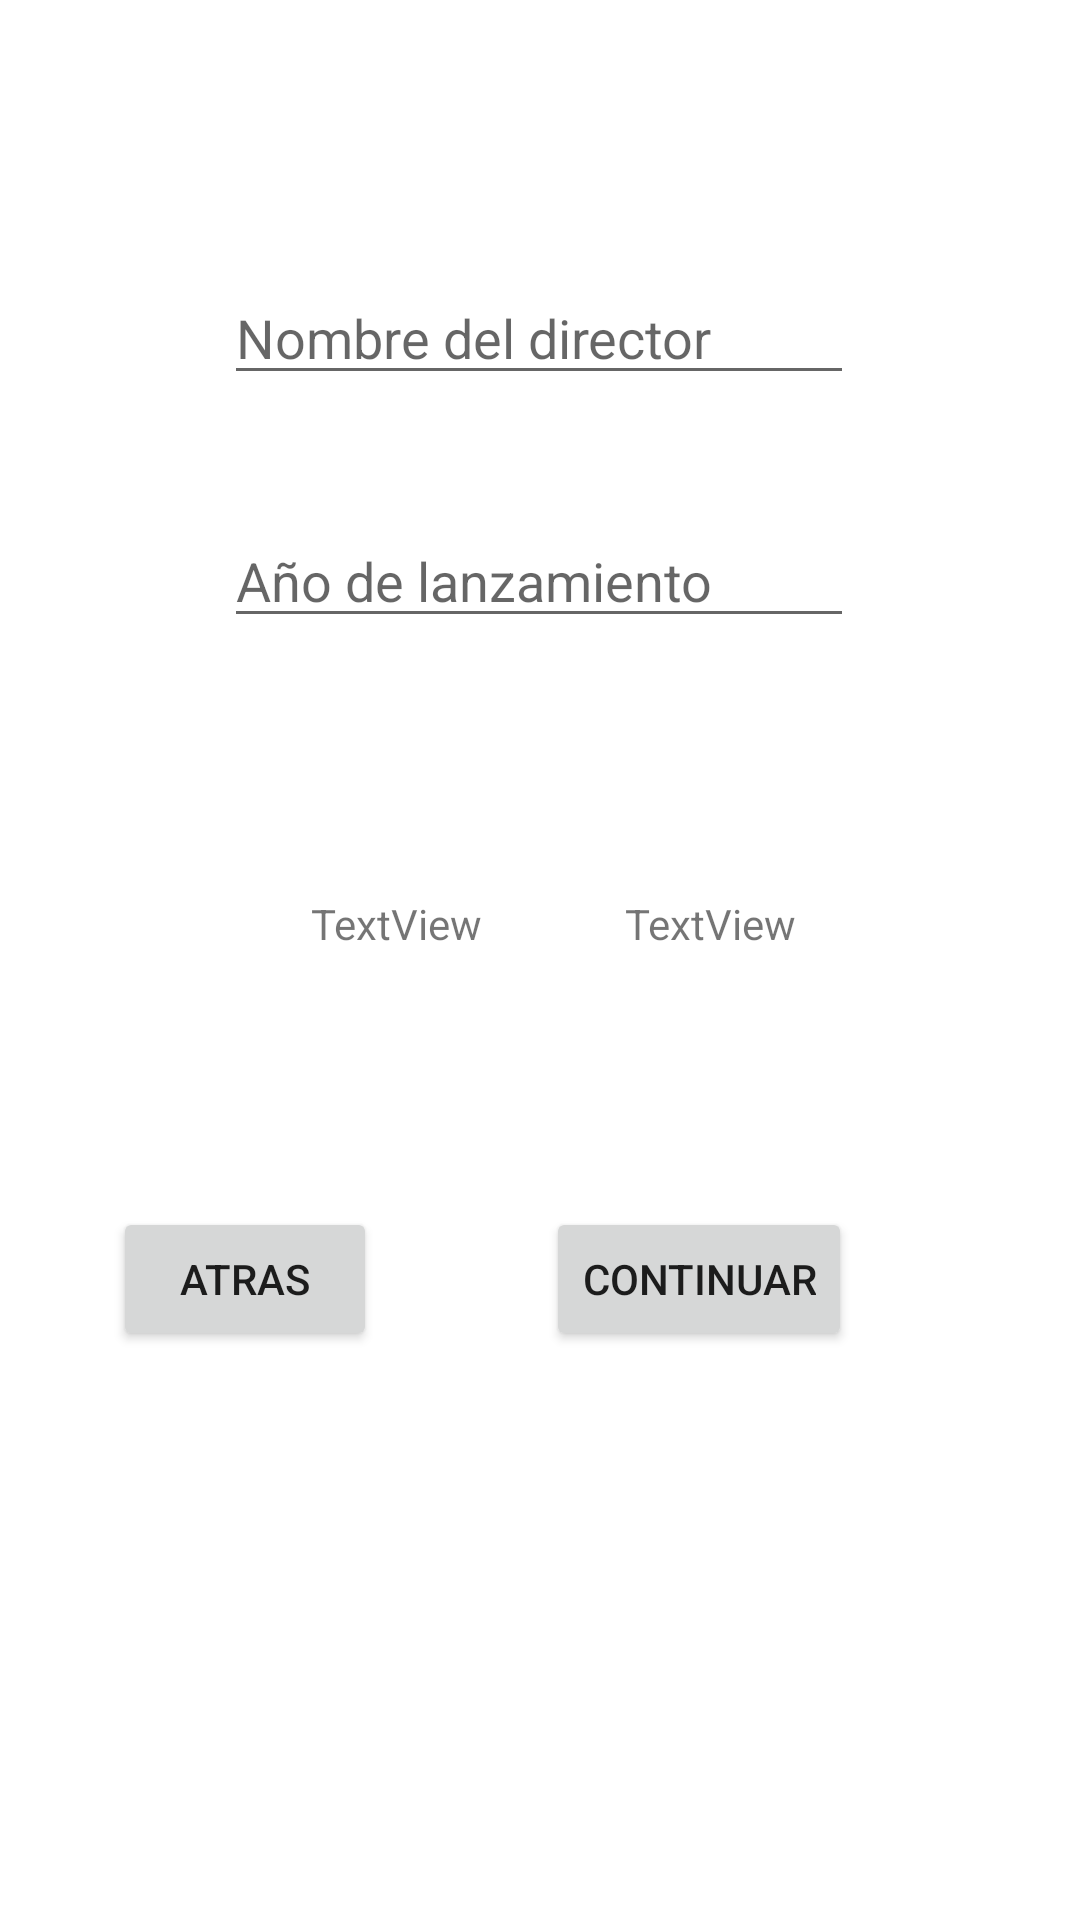

Android layout source for this screen:
<!-- AndroidManifest.xml: application theme Theme.ExamenMulSegundaEval -->
<!-- res/layout/activity_movie_details.xml -->
<?xml version="1.0" encoding="utf-8"?>
<androidx.constraintlayout.widget.ConstraintLayout xmlns:android="http://schemas.android.com/apk/res/android"
    xmlns:app="http://schemas.android.com/apk/res-auto"
    xmlns:tools="http://schemas.android.com/tools"
    android:layout_width="match_parent"
    android:layout_height="match_parent"
    tools:context=".MovieDetailsActivity">

    <EditText
        android:id="@+id/nomDir"
        android:layout_width="wrap_content"
        android:layout_height="wrap_content"
        android:ems="10"
        android:hint="Nombre del director"
        android:inputType="textPersonName"
        app:layout_constraintBottom_toBottomOf="parent"
        app:layout_constraintEnd_toEndOf="parent"
        app:layout_constraintHorizontal_bias="0.497"
        app:layout_constraintStart_toStartOf="parent"
        app:layout_constraintTop_toTopOf="parent"
        app:layout_constraintVertical_bias="0.151" />

    <EditText
        android:id="@+id/anoPeli"
        android:layout_width="wrap_content"
        android:layout_height="wrap_content"
        android:ems="10"
        android:hint="Año de lanzamiento"
        android:inputType="textPersonName"
        app:layout_constraintBottom_toBottomOf="parent"
        app:layout_constraintEnd_toEndOf="parent"
        app:layout_constraintHorizontal_bias="0.497"
        app:layout_constraintStart_toStartOf="parent"
        app:layout_constraintTop_toBottomOf="@+id/nomDir"
        app:layout_constraintVertical_bias="0.085" />

    <Button
        android:id="@+id/atras"
        android:layout_width="wrap_content"
        android:layout_height="wrap_content"
        android:text="atras"
        app:layout_constraintBottom_toBottomOf="parent"
        app:layout_constraintEnd_toStartOf="@+id/continuar1"
        app:layout_constraintHorizontal_bias="0.401"
        app:layout_constraintStart_toStartOf="parent"
        app:layout_constraintTop_toBottomOf="@+id/anoPeli" />

    <Button
        android:id="@+id/continuar1"
        android:layout_width="wrap_content"
        android:layout_height="wrap_content"
        android:layout_marginEnd="76dp"
        android:text="continuar"
        app:layout_constraintBottom_toBottomOf="parent"
        app:layout_constraintEnd_toEndOf="parent"
        app:layout_constraintTop_toBottomOf="@+id/anoPeli" />

    <TextView
        android:id="@+id/titulo1"
        android:layout_width="wrap_content"
        android:layout_height="wrap_content"
        android:text="TextView"
        app:layout_constraintBottom_toTopOf="@+id/atras"
        app:layout_constraintEnd_toEndOf="parent"
        app:layout_constraintHorizontal_bias="0.342"
        app:layout_constraintStart_toStartOf="parent"
        app:layout_constraintTop_toBottomOf="@+id/anoPeli"
        app:layout_constraintVertical_bias="0.502" />

    <TextView
        android:id="@+id/duracion1"
        android:layout_width="wrap_content"
        android:layout_height="wrap_content"
        android:text="TextView"
        app:layout_constraintBottom_toTopOf="@+id/continuar1"
        app:layout_constraintEnd_toEndOf="parent"
        app:layout_constraintHorizontal_bias="0.688"
        app:layout_constraintStart_toStartOf="parent"
        app:layout_constraintTop_toBottomOf="@+id/anoPeli"
        app:layout_constraintVertical_bias="0.502" />

</androidx.constraintlayout.widget.ConstraintLayout>
<!-- resources referenced by this layout -->
<resources>
  <style name="Theme.ExamenMulSegundaEval" parent="Theme.MaterialComponents.DayNight.DarkActionBar">
          
          <item name="colorPrimary">@color/purple_500</item>
          <item name="colorPrimaryVariant">@color/purple_700</item>
          <item name="colorOnPrimary">@color/white</item>
          
          <item name="colorSecondary">@color/teal_200</item>
          <item name="colorSecondaryVariant">@color/teal_700</item>
          <item name="colorOnSecondary">@color/black</item>
          
          <item name="android:statusBarColor">?attr/colorPrimaryVariant</item>
          
      </style>
  <!-- not gathered from this repository: default colours our renderer supplied (Android Studio template values) -->
  <color name="purple_500">#FF6200EE</color>
  <color name="purple_700">#FF3700B3</color>
  <color name="teal_200">#FF03DAC5</color>
  <color name="teal_700">#FF018786</color>
  <color name="black">#FF000000</color>
  <color name="white">#FFFFFFFF</color>
</resources>
